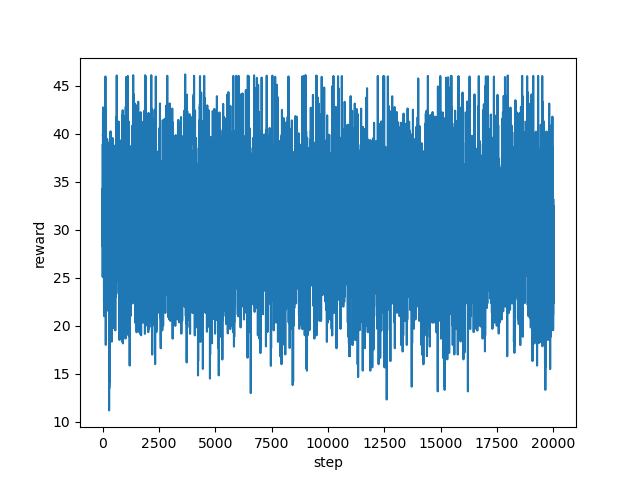

Data behind this chart, as committed beside it:
step, reward
0, 34.24
1, 32.31
2, 33.95
3, 27.55
4, 29.92
5, 29.41
6, 25.1
7, 27.09
8, 26.38
9, 29.4
10, 28.67
11, 31.69
12, 38.93
13, 38.59
14, 36.22
15, 28.24
16, 36.95
17, 39.92
18, 39.76
19, 40.46
20, 41.83
21, 42.76
22, 41.14
23, 41.73
24, 41.13
25, 39.72
26, 41.45
27, 37.41
28, 29.19
29, 30.87
30, 31.2
31, 32.9
32, 29.41
33, 28.67
34, 31.06
35, 32.59
36, 32.28
37, 35.53
38, 35.59
39, 34.28
40, 35.33
41, 35.67
42, 36.0
43, 37.55
44, 30.54
45, 29.67
46, 31.23
47, 28.87
48, 27.86
49, 28.33
50, 33.76
51, 35.4
52, 34.45
53, 35.1
54, 28.66
55, 29.69
56, 31.33
57, 29.0
58, 33.35
59, 31.03
... 19,940 more rows
